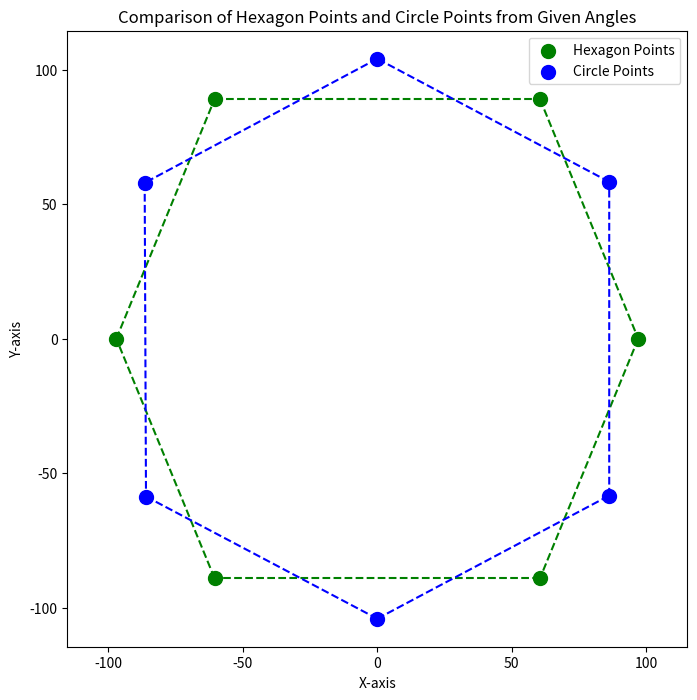
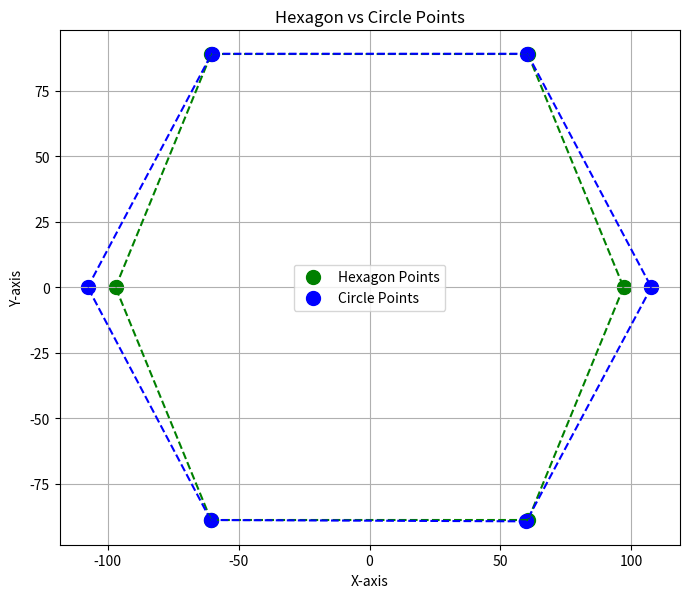

Source code (Python) for these figures, in order:
import numpy as np
import matplotlib.pyplot as plt

coxa_positions = np.array([
    [-60.5, -89, 0],
    [-97, 0, 0],
    [-60.5, 89, 0],
    [60.5, 89, 0],
    [97, 0, 0],
    [60.5, -89, 0]
])

# Given angles in degrees
angles_deg = np.array([214.309, 270, 325.931, 34.0685, 90, 146.172])

# Convert angles to radians
angles_rad = np.radians(angles_deg)

# Radius of the circle (use an average of the coxa positions)
radius = np.mean(np.linalg.norm(coxa_positions[:, :2], axis=1))

# Compute circle points from the given angles
circle_points = np.array([
    [radius * np.cos(angle), radius * np.sin(angle), 0] for angle in angles_rad
])

# Create a 2D plot to compare the given points and hexagonal structure
fig, ax = plt.subplots(figsize=(8, 8))

# Plot coxa positions (hexagonal structure)
ax.scatter(coxa_positions[:, 0], coxa_positions[:, 1], color='g', s=100, label='Hexagon Points')

# Plot calculated circle points from given angles
ax.scatter(circle_points[:, 0], circle_points[:, 1], color='b', s=100, label='Circle Points')

# Connect hexagon points with a dashed line
for i in range(len(coxa_positions)):
    ax.plot([coxa_positions[i-1, 0], coxa_positions[i, 0]], 
            [coxa_positions[i-1, 1], coxa_positions[i, 1]], 'g--')

# Connect circle points with a dashed line
for i in range(len(circle_points)):
    ax.plot([circle_points[i-1, 0], circle_points[i, 0]], 
            [circle_points[i-1, 1], circle_points[i, 1]], 'b--')

# Set labels and title
ax.set_xlabel("X-axis")
ax.set_ylabel("Y-axis")
ax.set_title("Comparison of Hexagon Points and Circle Points from Given Angles")

# Equal axis scaling for proper visualization
ax.set_aspect('equal', adjustable='datalim')

# Show legend
ax.legend()

# Display the plot
plt.show()


import numpy as np
import matplotlib.pyplot as plt

coxa_positions = np.array([
    [-60.5, -89, 0],
    [-97, 0, 0],
    [-60.5, 89, 0],
    [60.5, 89, 0],
    [97, 0, 0],
    [60.5, -89, 0]
])

# Given angles in degrees
angles_deg = np.array([214.309, 270, 325.931, 34.0685, 90, 146.172])
import numpy as np
import matplotlib.pyplot as plt

# Define the circle radius (same as coxa distance from center)
radius = np.linalg.norm(coxa_positions[0][:2])  # Approximate radius from first coxa position

# Define the given angles in degrees
angles_deg = [214.309, 270, 325.931, 34.0685, 90, 146.172]
angles_rad = np.radians(angles_deg)  # Convert to radians

# Compute circle points from angles
circle_points = np.array([[radius * np.sin(angle), radius * np.cos(angle), 0] for angle in angles_rad])

# Create a 2D figure to compare
fig, ax = plt.subplots(figsize=(8, 8))
ax.set_aspect('equal')

# Plot hexagon (Coxa Positions)
ax.scatter(coxa_positions[:, 0], coxa_positions[:, 1], color='g', s=100, label="Hexagon Points")

# Plot circle points
ax.scatter(circle_points[:, 0], circle_points[:, 1], color='b', s=100, label="Circle Points")

# Connect hexagon points
for i in range(len(coxa_positions)):
    ax.plot([coxa_positions[i-1, 0], coxa_positions[i, 0]], 
            [coxa_positions[i-1, 1], coxa_positions[i, 1]], 'g--')

# Connect circle points
for i in range(len(circle_points)):
    ax.plot([circle_points[i-1, 0], circle_points[i, 0]], 
            [circle_points[i-1, 1], circle_points[i, 1]], 'b--')

# Labels and title
ax.set_xlabel("X-axis")
ax.set_ylabel("Y-axis")
ax.set_title("Hexagon vs Circle Points")

ax.legend()
plt.grid()
plt.show()
